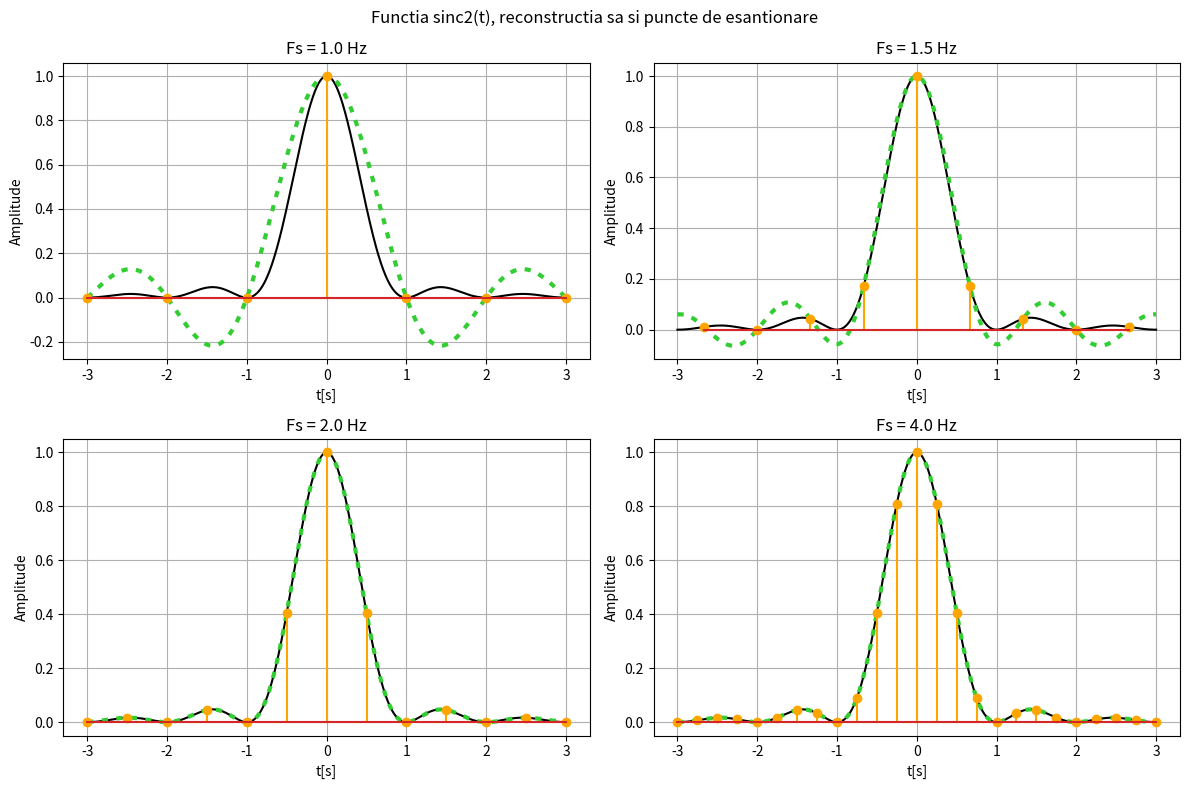

Write the Python code that produced this figure. (Note: this script raises an exception after producing the figure.)
import matplotlib.pyplot as plt
import numpy as np

# 1.
B = 1

time = np.linspace(-3, 3, 800)
sinc = np.power(np.sinc(B * time), 2)

Fs_list = [1.0, 1.5, 2.0, 4.0]
Ts_list = [1/Fs for Fs in Fs_list]

sampled_time = [np.arange(int(np.ceil(-3 / Ts)), int(np.floor(3 / Ts)) + 1) * Ts for Ts in Ts_list]
sampled_sinc = [np.power(np.sinc(B * t), 2) for t in sampled_time]
N = len(sampled_time)
x_hat = []

for i in range(4):
    Ts = Ts_list[i]
    n_samples = sampled_time[i]
    x_n = sampled_sinc[i]
    x_recon = np.zeros_like(time)
    for n in range(len(n_samples)):
        x_recon += x_n[n] * np.sinc((time - n_samples[n]) / Ts)

    x_hat.append(x_recon)

lables = [('t[s]', 'Amplitude')]
titles = [f'Fs = {fs} Hz' for fs in Fs_list]
colors = ['black', 'limegreen', 'orange']

fig, axs = plt.subplots(2, 2, figsize=(12, 8))
axs = axs.ravel()
fig.suptitle('Functia sinc2(t), reconstructia sa si puncte de esantionare')

for i in range(0, 4):
    axs[i].plot(time, sinc, colors[0])
    axs[i].plot(time, x_hat[i], colors[1], linewidth=3, dashes=(1.5, 2))
    axs[i].stem(sampled_time[i], sampled_sinc[i], colors[2])
    axs[i].set_title(titles[i])
    axs[i].set_xlabel('t[s]')
    axs[i].set_ylabel('Amplitude')
    axs[i].grid()

plt.tight_layout()
plt.savefig('./img/Ex_1.pdf', format='pdf')

# Pentru o valoare mai mare a B-ului
# frecventa de esantionare de 2.0 Hz nu mai este
# suficienta pentru a reprezenta corect semnalul
